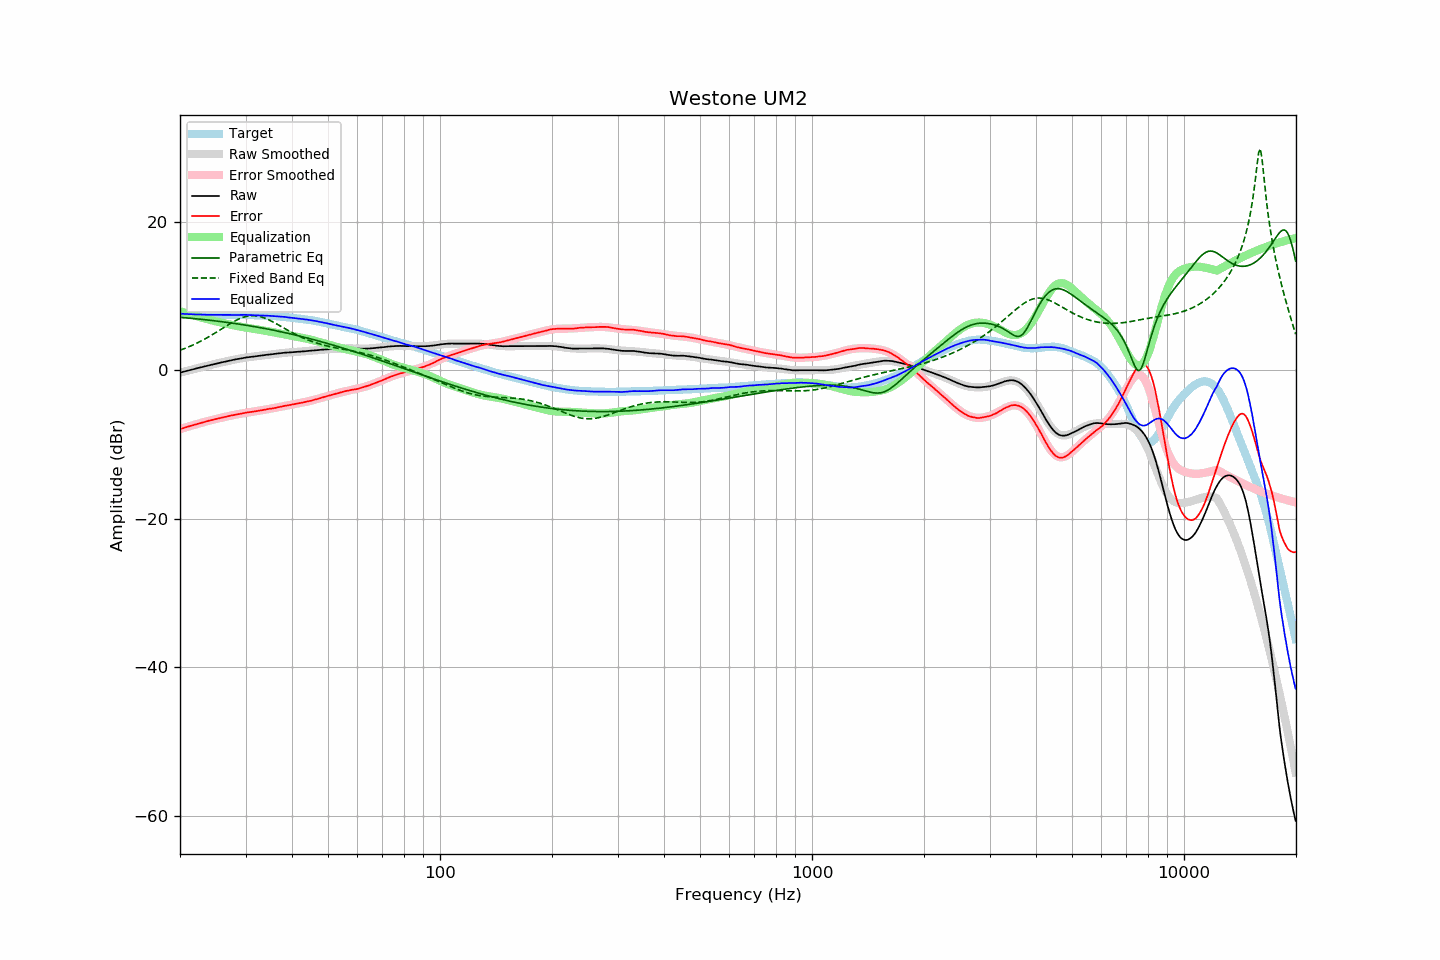

Values plotted in this chart, from the file beside it:
frequency, raw, error, smoothed, error_smoothed, equalization, parametric_eq, fixed_band_eq, equalized_raw, equalized_smoothed, target
20.00, -0.33, -7.94, -0.33, -7.94, 7.94, 7.11, 2.68, 7.61, 7.61, 7.61
20.20, -0.27, -7.87, -0.27, -7.87, 7.87, 7.09, 2.76, 7.60, 7.60, 7.60
20.40, -0.22, -7.81, -0.22, -7.80, 7.80, 7.08, 2.84, 7.58, 7.58, 7.59
20.61, -0.16, -7.74, -0.16, -7.73, 7.73, 7.06, 2.93, 7.57, 7.57, 7.58
20.81, -0.11, -7.66, -0.11, -7.67, 7.67, 7.04, 3.01, 7.56, 7.56, 7.55
21.02, -0.05, -7.59, -0.05, -7.60, 7.60, 7.02, 3.10, 7.55, 7.55, 7.54
21.23, 0.00, -7.53, 0.00, -7.54, 7.54, 7.00, 3.19, 7.54, 7.54, 7.53
21.44, 0.06, -7.48, 0.06, -7.47, 7.47, 6.98, 3.29, 7.53, 7.53, 7.54
21.66, 0.11, -7.41, 0.11, -7.41, 7.41, 6.96, 3.39, 7.52, 7.52, 7.52
21.87, 0.17, -7.35, 0.17, -7.34, 7.34, 6.94, 3.49, 7.51, 7.51, 7.52
22.09, 0.22, -7.28, 0.22, -7.28, 7.28, 6.92, 3.59, 7.50, 7.50, 7.50
22.31, 0.28, -7.22, 0.28, -7.22, 7.22, 6.90, 3.69, 7.50, 7.50, 7.50
22.54, 0.33, -7.16, 0.33, -7.16, 7.16, 6.87, 3.80, 7.49, 7.49, 7.49
22.76, 0.38, -7.11, 0.39, -7.10, 7.10, 6.85, 3.91, 7.48, 7.48, 7.49
22.99, 0.44, -7.03, 0.44, -7.04, 7.04, 6.83, 4.03, 7.48, 7.48, 7.47
23.22, 0.49, -6.97, 0.49, -6.98, 6.98, 6.81, 4.14, 7.47, 7.47, 7.46
23.45, 0.55, -6.92, 0.55, -6.92, 6.92, 6.78, 4.26, 7.47, 7.47, 7.47
23.69, 0.60, -6.86, 0.60, -6.86, 6.86, 6.76, 4.38, 7.46, 7.46, 7.46
23.92, 0.65, -6.80, 0.65, -6.81, 6.81, 6.74, 4.51, 7.46, 7.46, 7.45
24.16, 0.70, -6.76, 0.70, -6.75, 6.75, 6.71, 4.63, 7.45, 7.45, 7.46
24.40, 0.76, -6.70, 0.75, -6.70, 6.70, 6.69, 4.76, 7.46, 7.45, 7.46
24.65, 0.81, -6.65, 0.81, -6.64, 6.64, 6.66, 4.89, 7.45, 7.45, 7.45
24.89, 0.86, -6.59, 0.86, -6.59, 6.59, 6.63, 5.03, 7.45, 7.45, 7.45
25.14, 0.91, -6.53, 0.91, -6.54, 6.54, 6.61, 5.16, 7.45, 7.44, 7.44
25.39, 0.96, -6.48, 0.96, -6.48, 6.48, 6.58, 5.30, 7.45, 7.44, 7.44
25.65, 1.00, -6.44, 1.01, -6.43, 6.43, 6.55, 5.43, 7.43, 7.44, 7.44
25.91, 1.05, -6.39, 1.06, -6.38, 6.38, 6.53, 5.57, 7.43, 7.44, 7.44
26.16, 1.10, -6.34, 1.10, -6.33, 6.33, 6.50, 5.71, 7.44, 7.44, 7.44
26.43, 1.15, -6.29, 1.15, -6.29, 6.29, 6.47, 5.84, 7.44, 7.44, 7.44
26.69, 1.20, -6.24, 1.20, -6.24, 6.24, 6.44, 5.98, 7.44, 7.44, 7.44
26.96, 1.25, -6.19, 1.25, -6.19, 6.19, 6.41, 6.11, 7.44, 7.44, 7.44
27.23, 1.30, -6.14, 1.29, -6.15, 6.15, 6.38, 6.24, 7.45, 7.44, 7.43
27.50, 1.34, -6.09, 1.34, -6.10, 6.10, 6.35, 6.37, 7.44, 7.44, 7.43
27.77, 1.38, -6.06, 1.39, -6.05, 6.05, 6.32, 6.49, 7.43, 7.44, 7.44
28.05, 1.43, -6.01, 1.43, -6.01, 6.01, 6.29, 6.61, 7.44, 7.44, 7.44
28.33, 1.47, -5.97, 1.48, -5.97, 5.97, 6.26, 6.73, 7.44, 7.44, 7.44
28.62, 1.51, -5.93, 1.52, -5.92, 5.92, 6.22, 6.83, 7.43, 7.44, 7.44
28.90, 1.56, -5.89, 1.56, -5.88, 5.88, 6.19, 6.93, 7.44, 7.44, 7.45
29.19, 1.60, -5.85, 1.60, -5.84, 5.84, 6.16, 7.02, 7.44, 7.44, 7.45
29.48, 1.64, -5.80, 1.63, -5.81, 5.81, 6.13, 7.10, 7.45, 7.44, 7.44
29.78, 1.68, -5.76, 1.67, -5.77, 5.77, 6.09, 7.17, 7.45, 7.43, 7.44
30.08, 1.72, -5.72, 1.70, -5.73, 5.73, 6.06, 7.23, 7.45, 7.43, 7.44
30.38, 1.74, -5.68, 1.73, -5.70, 5.70, 6.02, 7.27, 7.44, 7.43, 7.42
30.68, 1.76, -5.66, 1.76, -5.66, 5.66, 5.99, 7.31, 7.42, 7.42, 7.42
30.99, 1.78, -5.63, 1.79, -5.63, 5.63, 5.95, 7.33, 7.41, 7.42, 7.41
31.30, 1.81, -5.60, 1.82, -5.59, 5.59, 5.91, 7.34, 7.40, 7.41, 7.41
31.61, 1.84, -5.57, 1.84, -5.56, 5.56, 5.88, 7.34, 7.40, 7.40, 7.41
31.93, 1.86, -5.52, 1.87, -5.52, 5.52, 5.84, 7.32, 7.38, 7.39, 7.38
32.24, 1.89, -5.50, 1.90, -5.49, 5.49, 5.80, 7.29, 7.38, 7.38, 7.39
32.57, 1.92, -5.45, 1.93, -5.45, 5.45, 5.76, 7.25, 7.37, 7.38, 7.37
32.89, 1.95, -5.42, 1.95, -5.42, 5.42, 5.72, 7.20, 7.37, 7.37, 7.37
33.22, 1.98, -5.38, 1.98, -5.38, 5.38, 5.68, 7.14, 7.36, 7.36, 7.36
33.55, 2.01, -5.35, 2.01, -5.35, 5.35, 5.64, 7.07, 7.36, 7.35, 7.36
33.89, 2.04, -5.30, 2.04, -5.31, 5.31, 5.60, 6.99, 7.35, 7.34, 7.34
34.23, 2.07, -5.26, 2.06, -5.27, 5.27, 5.56, 6.90, 7.34, 7.33, 7.33
34.57, 2.10, -5.22, 2.09, -5.23, 5.23, 5.52, 6.80, 7.33, 7.32, 7.32
34.92, 2.12, -5.18, 2.12, -5.19, 5.19, 5.47, 6.70, 7.31, 7.31, 7.30
35.27, 2.15, -5.17, 2.15, -5.15, 5.15, 5.43, 6.59, 7.30, 7.30, 7.32
35.62, 2.17, -5.12, 2.18, -5.11, 5.11, 5.39, 6.48, 7.28, 7.29, 7.29
35.97, 2.20, -5.08, 2.20, -5.07, 5.07, 5.34, 6.36, 7.27, 7.27, 7.28
... 635 more rows
